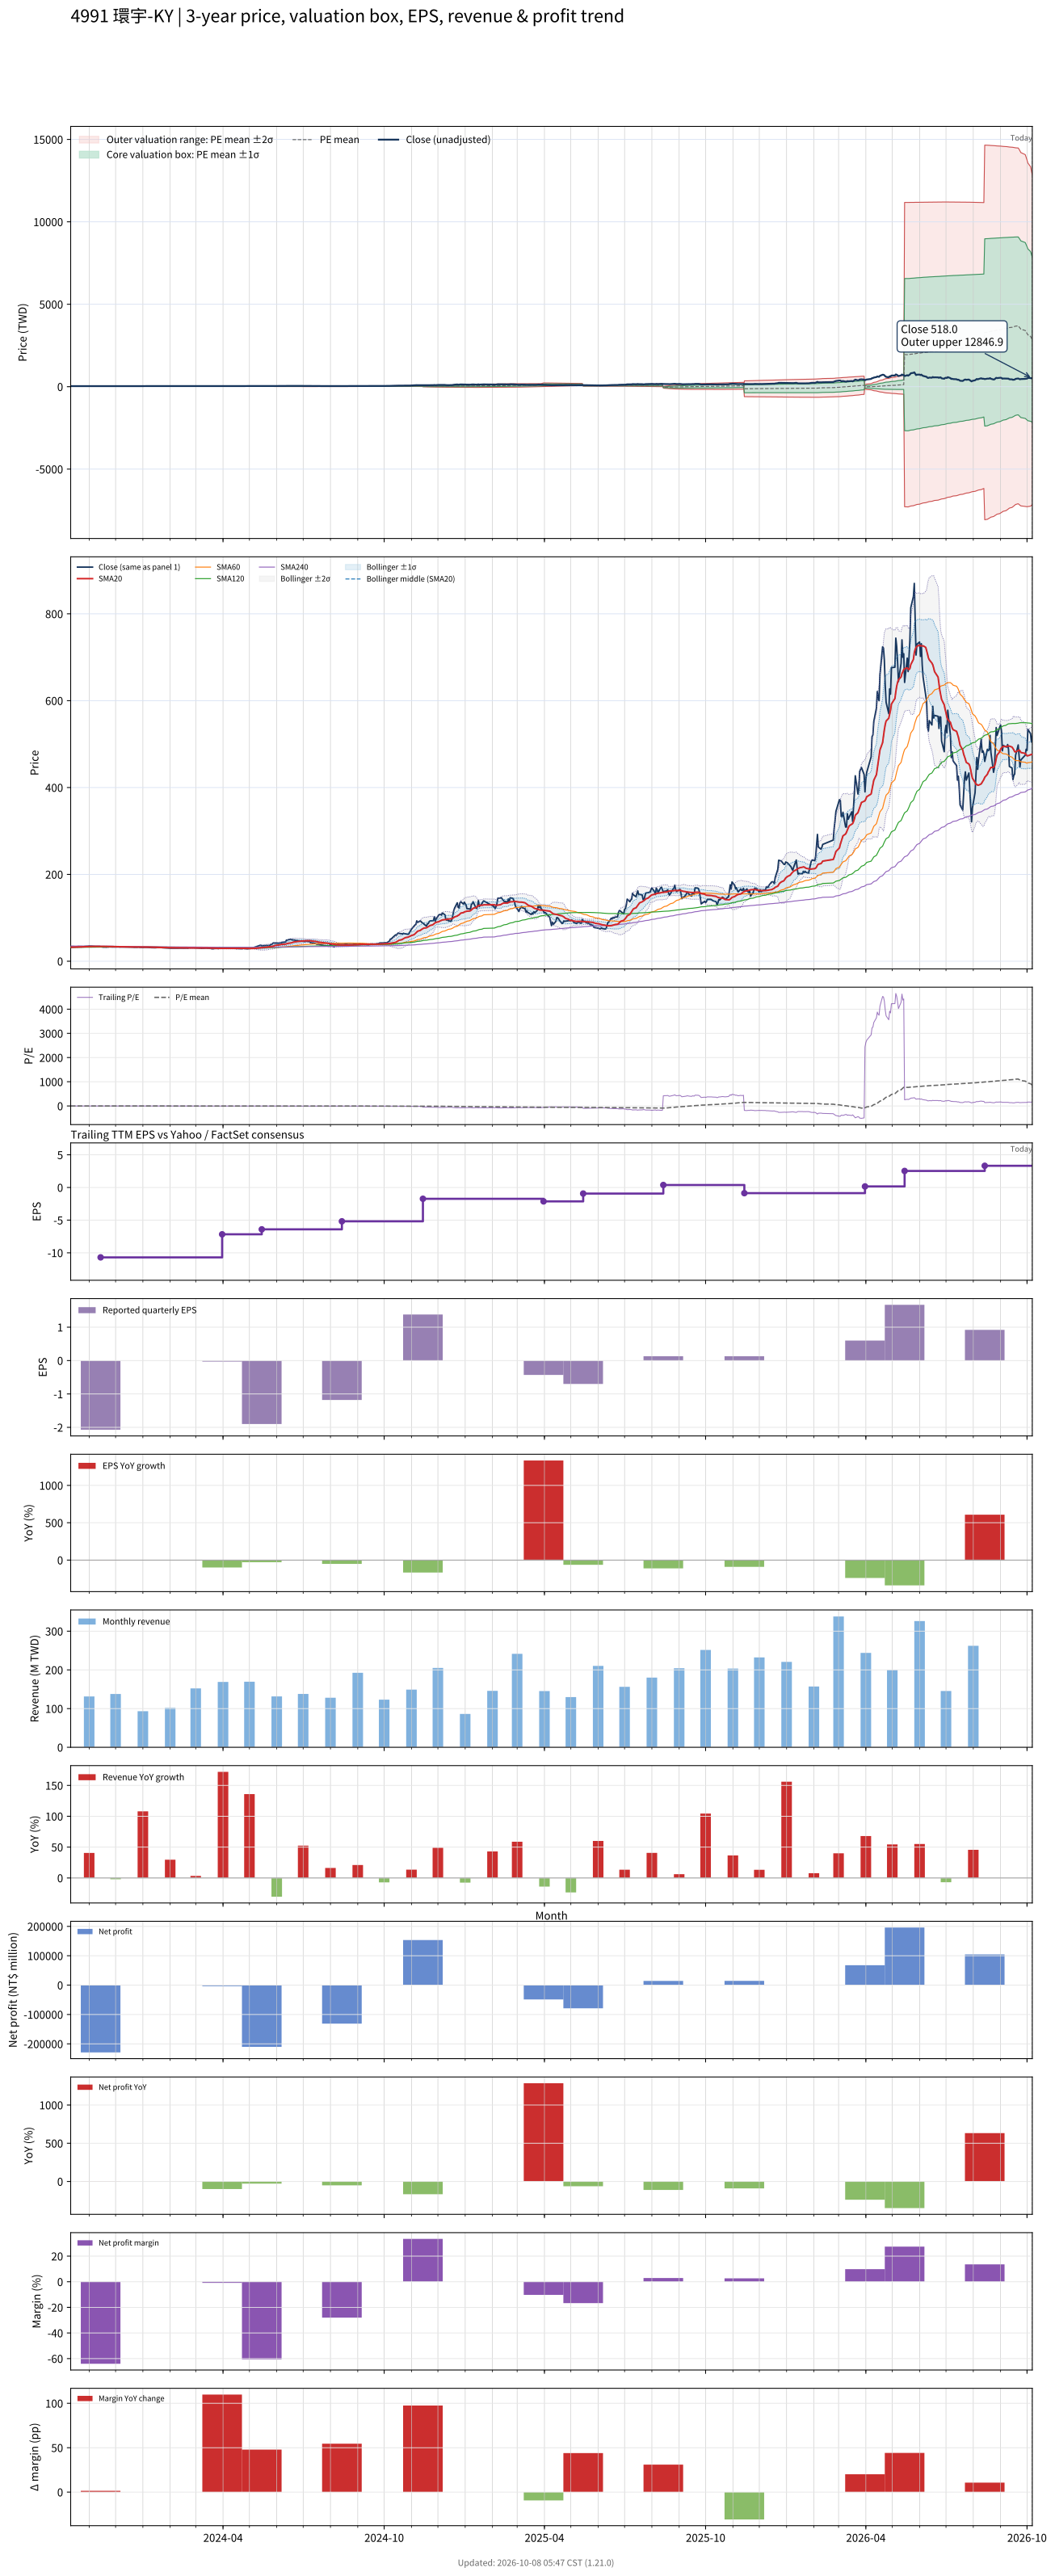

Source data for this figure (header and first rows):
# chart-version: skill-stock-dynamic-val…
date, close, available_date, period_end, eps, ttm_eps, pe, pe_mean, pe_std, price_m2, price_m1, price_mean, price_p1, price_p2, forward_eps, forward_pe, forward_pe_mean, forward_pe_std, forward_price_m2, forward_price_m1, forward_price_mean, forward_price_p1, forward_price_p2, sma20
2023-10-11, 33.25, 2023-08-14, 2023-06-30, -2.41, -10.66, -3.119, -3.287, 0.3339, 42.15, 38.59, 35.04, 31.48, 27.92, , , , , , , , , , 32.18
2023-10-12, 33.85, 2023-08-14, 2023-06-30, -2.41, -10.66, -3.175, -3.279, 0.326, 41.9, 38.43, 34.95, 31.48, 28.01, , , , , , , , , , 32.24
2023-10-13, 33.75, 2023-08-14, 2023-06-30, -2.41, -10.66, -3.166, -3.272, 0.3179, 41.65, 38.26, 34.87, 31.49, 28.1, , , , , , , , , , 32.36
2023-10-16, 33.6, 2023-08-14, 2023-06-30, -2.41, -10.66, -3.152, -3.264, 0.3093, 41.39, 38.09, 34.79, 31.5, 28.2, , , , , , , , , , 32.46
2023-10-17, 33.6, 2023-08-14, 2023-06-30, -2.41, -10.66, -3.152, -3.256, 0.3007, 41.12, 37.92, 34.71, 31.51, 28.3, , , , , , , , , , 32.56
2023-10-18, 33.75, 2023-08-14, 2023-06-30, -2.41, -10.66, -3.166, -3.249, 0.2925, 40.87, 37.76, 34.64, 31.52, 28.4, , , , , , , , , , 32.67
2023-10-19, 33.8, 2023-08-14, 2023-06-30, -2.41, -10.66, -3.171, -3.243, 0.2853, 40.65, 37.61, 34.57, 31.53, 28.48, , , , , , , , , , 32.77
2023-10-20, 34, 2023-08-14, 2023-06-30, -2.41, -10.66, -3.189, -3.237, 0.2787, 40.45, 37.47, 34.5, 31.53, 28.56, , , , , , , , , , 32.91
2023-10-23, 33.7, 2023-08-14, 2023-06-30, -2.41, -10.66, -3.161, -3.23, 0.2702, 40.19, 37.31, 34.43, 31.55, 28.67, , , , , , , , , , 32.99
2023-10-24, 33.85, 2023-08-14, 2023-06-30, -2.41, -10.66, -3.175, -3.224, 0.2631, 39.98, 37.17, 34.37, 31.56, 28.76, , , , , , , , , , 33.09
2023-10-25, 33.85, 2023-08-14, 2023-06-30, -2.41, -10.66, -3.175, -3.218, 0.2558, 39.76, 37.03, 34.3, 31.58, 28.85, , , , , , , , , , 33.2
2023-10-26, 33.8, 2023-08-14, 2023-06-30, -2.41, -10.66, -3.171, -3.213, 0.2501, 39.58, 36.91, 34.25, 31.58, 28.91, , , , , , , , , , 33.28
2023-10-27, 34.15, 2023-08-14, 2023-06-30, -2.41, -10.66, -3.204, -3.208, 0.2446, 39.41, 36.8, 34.19, 31.59, 28.98, , , , , , , , , , 33.39
2023-10-30, 34.4, 2023-08-14, 2023-06-30, -2.41, -10.66, -3.227, -3.204, 0.2401, 39.27, 36.71, 34.15, 31.59, 29.03, , , , , , , , , , 33.52
2023-10-31, 34.5, 2023-08-14, 2023-06-30, -2.41, -10.66, -3.236, -3.2, 0.2355, 39.13, 36.62, 34.11, 31.6, 29.09, , , , , , , , , , 33.62
2023-11-01, 35, 2023-08-14, 2023-06-30, -2.41, -10.66, -3.283, -3.197, 0.2322, 39.03, 36.55, 34.08, 31.6, 29.13, , , , , , , , , , 33.72
2023-11-02, 34.7, 2023-08-14, 2023-06-30, -2.41, -10.66, -3.255, -3.195, 0.2305, 38.97, 36.51, 34.06, 31.6, 29.14, , , , , , , , , , 33.82
2023-11-03, 34.85, 2023-08-14, 2023-06-30, -2.41, -10.66, -3.269, -3.195, 0.2306, 38.98, 36.52, 34.06, 31.6, 29.14, , , , , , , , , , 33.91
2023-11-06, 34.25, 2023-08-14, 2023-06-30, -2.41, -10.66, -3.213, -3.194, 0.2302, 38.96, 36.5, 34.05, 31.59, 29.14, , , , , , , , , , 33.98
2023-11-07, 34.15, 2023-08-14, 2023-06-30, -2.41, -10.66, -3.204, -3.197, 0.2286, 38.95, 36.51, 34.08, 31.64, 29.2, , , , , , , , , , 34.04
2023-11-08, 34, 2023-08-14, 2023-06-30, -2.41, -10.66, -3.189, -3.199, 0.2267, 38.94, 36.52, 34.1, 31.69, 29.27, , , , , , , , , , 34.08
2023-11-09, 34.05, 2023-08-14, 2023-06-30, -2.41, -10.66, -3.194, -3.202, 0.225, 38.93, 36.53, 34.13, 31.73, 29.33, , , , , , , , , , 34.09
2023-11-10, 34.2, 2023-08-14, 2023-06-30, -2.41, -10.66, -3.208, -3.204, 0.2236, 38.92, 36.54, 34.15, 31.77, 29.39, , , , , , , , , , 34.11
2023-11-13, 34, 2023-08-14, 2023-06-30, -2.41, -10.66, -3.189, -3.206, 0.2226, 38.92, 36.55, 34.17, 31.8, 29.43, , , , , , , , , , 34.13
2023-11-14, 33.5, 2023-11-14, 2023-09-30, -2.07, -10.7, -3.131, -3.206, 0.2222, 39.06, 36.69, 34.31, 31.93, 29.55, , , , , , , , , , 34.12
2023-11-15, 33.15, 2023-11-14, 2023-09-30, -2.07, -10.7, -3.098, -3.207, 0.2218, 39.06, 36.69, 34.32, 31.94, 29.57, , , , , , , , , , 34.09
2023-11-16, 32.95, 2023-11-14, 2023-09-30, -2.07, -10.7, -3.079, -3.208, 0.2214, 39.06, 36.69, 34.32, 31.95, 29.58, , , , , , , , , , 34.05
2023-11-17, 32.55, 2023-11-14, 2023-09-30, -2.07, -10.7, -3.042, -3.208, 0.221, 39.06, 36.69, 34.33, 31.96, 29.6, , , , , , , , , , 33.98
2023-11-20, 32.5, 2023-11-14, 2023-09-30, -2.07, -10.7, -3.037, -3.208, 0.2209, 39.06, 36.69, 34.33, 31.96, 29.6, , , , , , , , , , 33.92
2023-11-21, 32.45, 2023-11-14, 2023-09-30, -2.07, -10.7, -3.033, -3.208, 0.2208, 39.05, 36.69, 34.33, 31.97, 29.6, , , , , , , , , , 33.85
2023-11-22, 32.8, 2023-11-14, 2023-09-30, -2.07, -10.7, -3.065, -3.207, 0.2212, 39.05, 36.69, 34.32, 31.95, 29.59, , , , , , , , , , 33.8
2023-11-23, 32.7, 2023-11-14, 2023-09-30, -2.07, -10.7, -3.056, -3.206, 0.2216, 39.05, 36.68, 34.31, 31.94, 29.56, , , , , , , , , , 33.74
2023-11-24, 33.15, 2023-11-14, 2023-09-30, -2.07, -10.7, -3.098, -3.206, 0.2218, 39.05, 36.67, 34.3, 31.93, 29.55, , , , , , , , , , 33.69
2023-11-27, 32.8, 2023-11-14, 2023-09-30, -2.07, -10.7, -3.065, -3.204, 0.2222, 39.04, 36.67, 34.29, 31.91, 29.53, , , , , , , , , , 33.61
2023-11-28, 32.85, 2023-11-14, 2023-09-30, -2.07, -10.7, -3.07, -3.203, 0.2225, 39.04, 36.66, 34.28, 31.9, 29.51, , , , , , , , , , 33.53
2023-11-29, 32.9, 2023-11-14, 2023-09-30, -2.07, -10.7, -3.075, -3.202, 0.2228, 39.03, 36.65, 34.26, 31.88, 29.5, , , , , , , , , , 33.42
2023-11-30, 33, 2023-11-14, 2023-09-30, -2.07, -10.7, -3.084, -3.201, 0.2231, 39.03, 36.64, 34.25, 31.87, 29.48, , , , , , , , , , 33.34
2023-12-01, 33, 2023-11-14, 2023-09-30, -2.07, -10.7, -3.084, -3.2, 0.2233, 39.02, 36.63, 34.25, 31.86, 29.47, , , , , , , , , , 33.25
2023-12-04, 33, 2023-11-14, 2023-09-30, -2.07, -10.7, -3.084, -3.2, 0.2235, 39.02, 36.63, 34.24, 31.85, 29.45, , , , , , , , , , 33.19
2023-12-05, 32.75, 2023-11-14, 2023-09-30, -2.07, -10.7, -3.061, -3.199, 0.2239, 39.02, 36.62, 34.23, 31.83, 29.44, , , , , , , , , , 33.12
2023-12-06, 32.7, 2023-11-14, 2023-09-30, -2.07, -10.7, -3.056, -3.198, 0.2242, 39.02, 36.62, 34.22, 31.82, 29.42, , , , , , , , , , 33.05
2023-12-07, 32.65, 2023-11-14, 2023-09-30, -2.07, -10.7, -3.051, -3.197, 0.2245, 39.02, 36.62, 34.21, 31.81, 29.41, , , , , , , , , , 32.98
2023-12-08, 32.85, 2023-11-14, 2023-09-30, -2.07, -10.7, -3.07, -3.197, 0.2248, 39.02, 36.61, 34.21, 31.8, 29.4, , , , , , , , , , 32.91
2023-12-11, 32.8, 2023-11-14, 2023-09-30, -2.07, -10.7, -3.065, -3.196, 0.225, 39.02, 36.61, 34.2, 31.79, 29.38, , , , , , , , , , 32.85
2023-12-12, 32.8, 2023-11-14, 2023-09-30, -2.07, -10.7, -3.065, -3.195, 0.2253, 39, 36.59, 34.18, 31.77, 29.36, , , , , , , , , , 32.82
2023-12-13, 32.95, 2023-11-14, 2023-09-30, -2.07, -10.7, -3.079, -3.191, 0.2241, 38.94, 36.55, 34.15, 31.75, 29.35, , , , , , , , , , 32.81
2023-12-14, 32.8, 2023-11-14, 2023-09-30, -2.07, -10.7, -3.065, -3.189, 0.2235, 38.9, 36.51, 34.12, 31.73, 29.33, , , , , , , , , , 32.8
2023-12-15, 32.85, 2023-11-14, 2023-09-30, -2.07, -10.7, -3.07, -3.186, 0.223, 38.86, 36.48, 34.09, 31.7, 29.32, , , , , , , , , , 32.81
2023-12-18, 32.95, 2023-11-14, 2023-09-30, -2.07, -10.7, -3.079, -3.183, 0.2225, 38.82, 36.44, 34.06, 31.68, 29.3, , , , , , , , , , 32.84
2023-12-19, 32.75, 2023-11-14, 2023-09-30, -2.07, -10.7, -3.061, -3.181, 0.2221, 38.79, 36.41, 34.03, 31.66, 29.28, , , , , , , , , , 32.85
2023-12-20, 32.7, 2023-11-14, 2023-09-30, -2.07, -10.7, -3.056, -3.178, 0.2217, 38.75, 36.38, 34.01, 31.63, 29.26, , , , , , , , , , 32.85
2023-12-21, 32.4, 2023-11-14, 2023-09-30, -2.07, -10.7, -3.028, -3.175, 0.2211, 38.7, 36.34, 33.97, 31.61, 29.24, , , , , , , , , , 32.83
2023-12-22, 32.1, 2023-11-14, 2023-09-30, -2.07, -10.7, -3, -3.171, 0.2203, 38.65, 36.29, 33.93, 31.58, 29.22, , , , , , , , , , 32.78
2023-12-25, 32, 2023-11-14, 2023-09-30, -2.07, -10.7, -2.991, -3.166, 0.2177, 38.54, 36.21, 33.88, 31.55, 29.22, , , , , , , , , , 32.74
2023-12-26, 32.2, 2023-11-14, 2023-09-30, -2.07, -10.7, -3.009, -3.161, 0.2139, 38.4, 36.11, 33.83, 31.54, 29.25, , , , , , , , , , 32.71
2023-12-27, 32.8, 2023-11-14, 2023-09-30, -2.07, -10.7, -3.065, -3.156, 0.2088, 38.24, 36.01, 33.77, 31.54, 29.3, , , , , , , , , , 32.7
2023-12-28, 32.15, 2023-11-14, 2023-09-30, -2.07, -10.7, -3.005, -3.151, 0.2045, 38.09, 35.9, 33.72, 31.53, 29.34, , , , , , , , , , 32.66
2023-12-29, 32, 2023-11-14, 2023-09-30, -2.07, -10.7, -2.991, -3.145, 0.198, 37.89, 35.77, 33.65, 31.53, 29.41, , , , , , , , , , 32.61
2024-01-02, 31.85, 2023-11-14, 2023-09-30, -2.07, -10.7, -2.977, -3.139, 0.1921, 37.7, 35.64, 33.59, 31.53, 29.47, , , , , , , , , , 32.55
... 668 more rows
